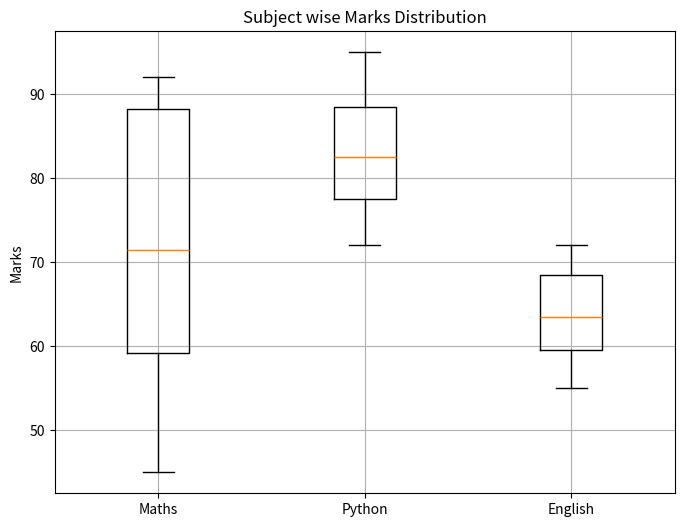

Source code (Python):
import matplotlib.pyplot as plt

maths =   [45, 67, 89, 54, 76, 88, 92, 61]
python =  [78, 85, 90, 72, 88, 95, 80, 76]
english = [55, 60, 70, 65, 72, 68, 58, 62]

data = [maths, python, english]

plt.figure(figsize=(8, 6))
plt.boxplot(data, tick_labels=["Maths", "Python", "English"])
plt.title("Subject wise Marks Distribution")
plt.ylabel("Marks")
plt.grid(True)
plt.show()
